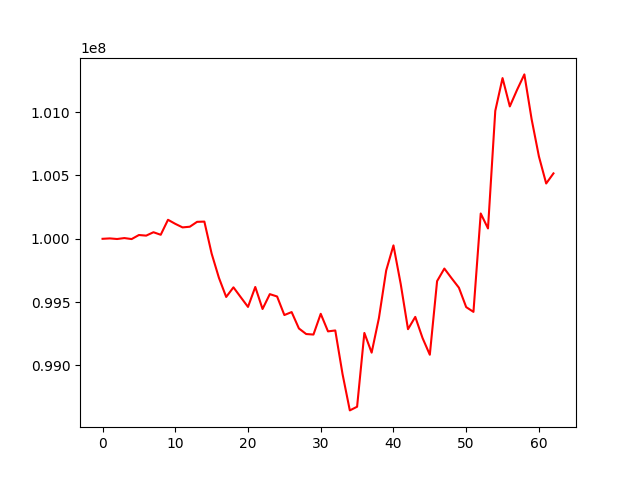

Source data for this figure (header and first rows):
, 0
0, 100000000
1, 100003247
2, 99998445
3, 100005859
4, 99997990
5, 100029955
6, 100025147
7, 100051962
8, 100031914
9, 100150183
10, 100118223
11, 100090156
12, 100095451
13, 100134005
14, 100135913
15, 99883266
16, 99692418
17, 99540855
18, 99616958
19, 99539275
20, 99462333
21, 99619713
22, 99445961
23, 99563281
24, 99544738
25, 99398233
26, 99421595
27, 99292264
28, 99248316
29, 99244137
30, 99407955
31, 99269202
32, 99276458
33, 98931903
34, 98645377
35, 98674319
36, 99256910
37, 99101387
38, 99373973
39, 99750055
40, 99948030
41, 99642917
42, 99286566
43, 99383570
44, 99216715
45, 99084803
46, 99666085
47, 99765124
48, 99688346
49, 99614031
50, 99460845
51, 99423152
52, 100200011
53, 100081850
54, 101009984
55, 101268864
56, 101045253
57, 101176488
58, 101297988
59, 100943516
... 3 more rows
